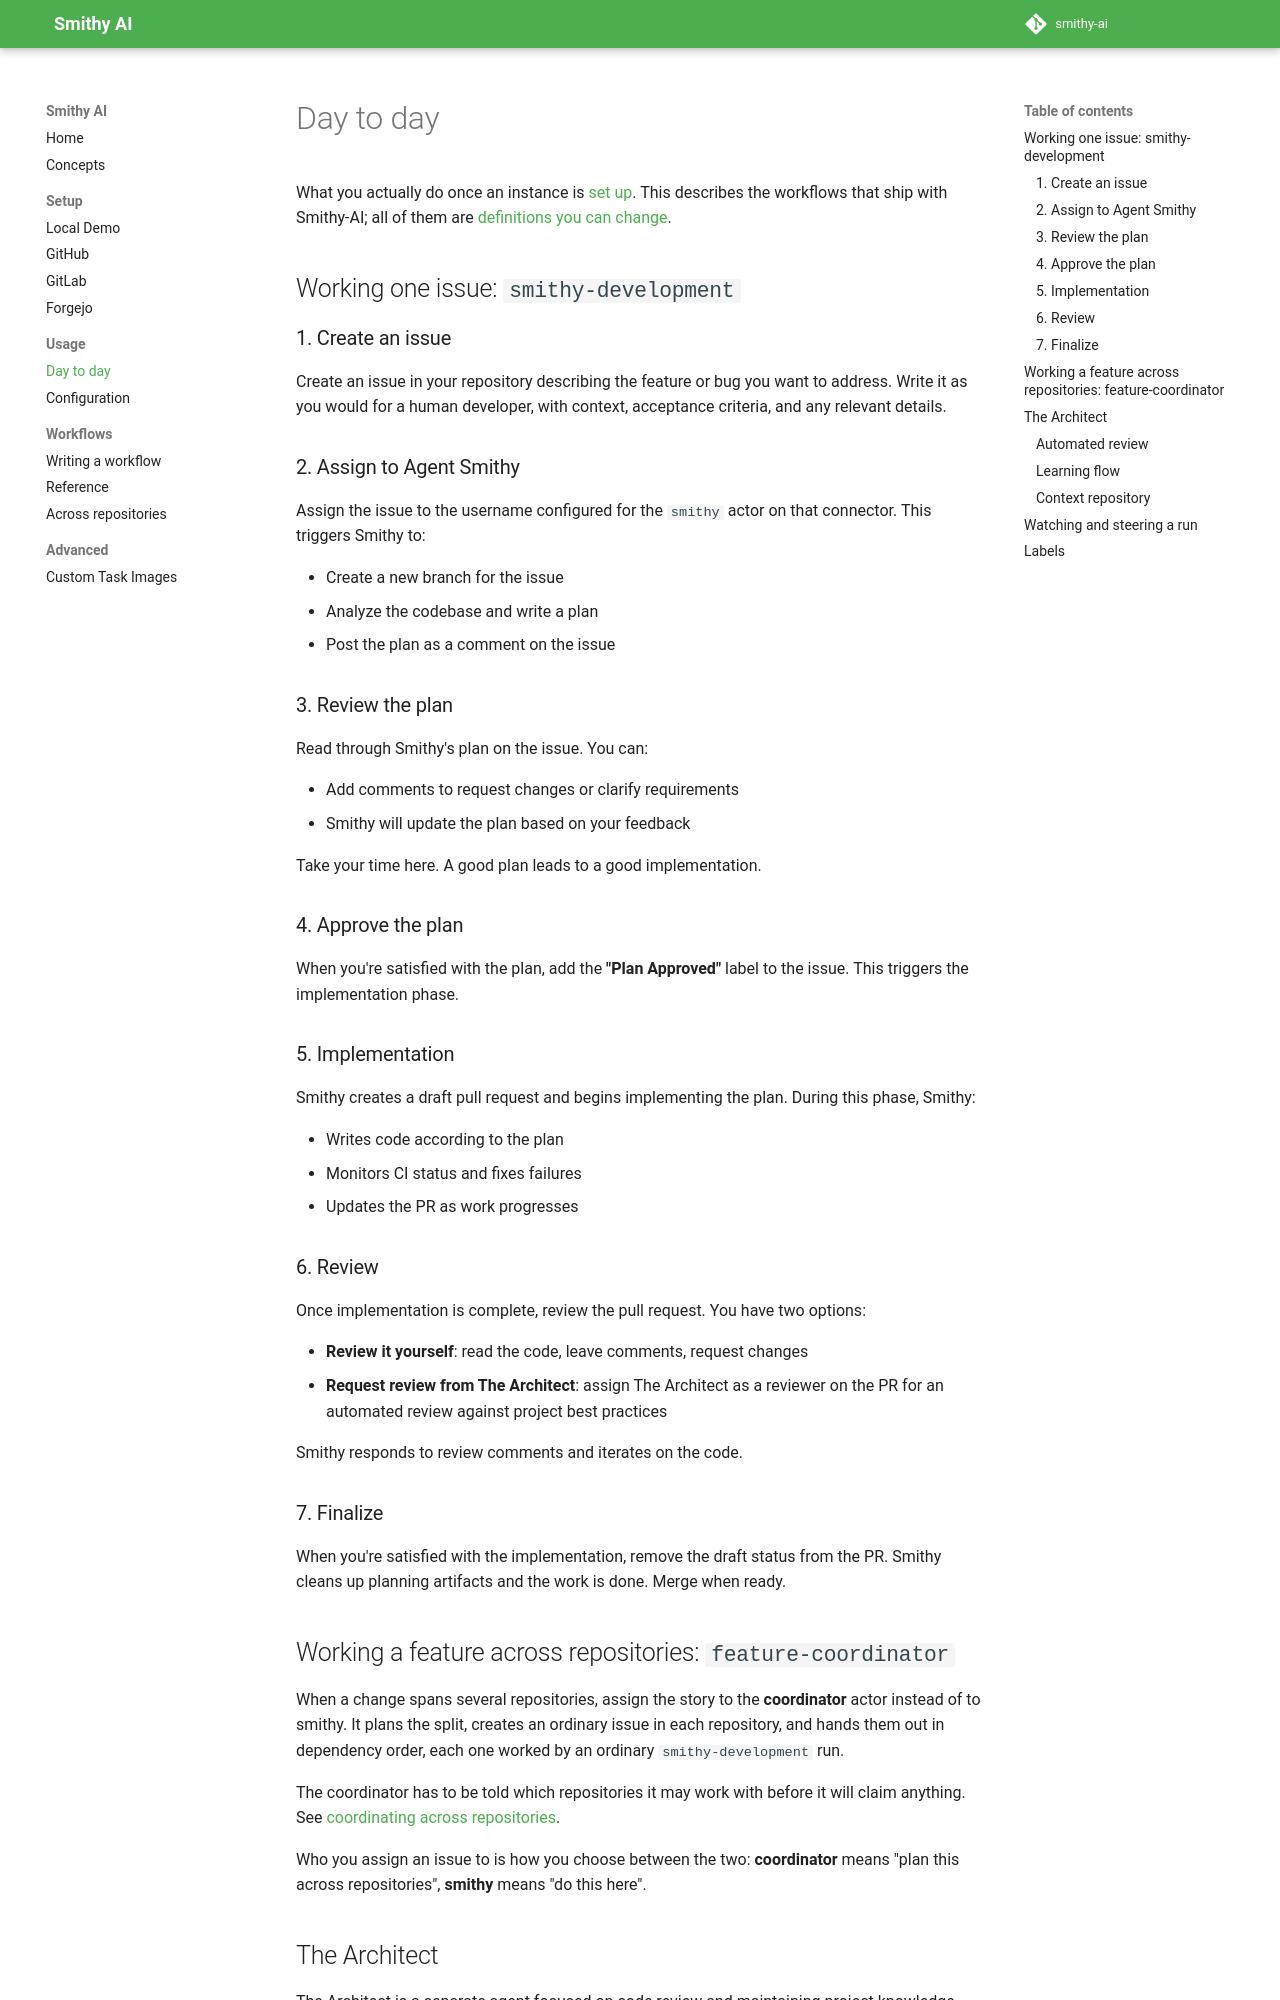

repository: smithy-ai/smithy-ai · page: usage/index.html · generator: mkdocs

# Day to day

What you actually do once an instance is [set up](setup/demo.md). This describes
the workflows that ship with Smithy-AI; all of them are
[definitions you can change](workflows/index.md).

## Working one issue: `smithy-development`

### 1. Create an issue

Create an issue in your repository describing the feature or bug you want to address. Write it as you would for a human developer, with context, acceptance criteria, and any relevant details.

### 2. Assign to Agent Smithy

Assign the issue to the username configured for the `smithy` actor on that connector. This triggers Smithy to:

- Create a new branch for the issue
- Analyze the codebase and write a plan
- Post the plan as a comment on the issue

### 3. Review the plan

Read through Smithy's plan on the issue. You can:

- Add comments to request changes or clarify requirements
- Smithy will update the plan based on your feedback

Take your time here. A good plan leads to a good implementation.

### 4. Approve the plan

When you're satisfied with the plan, add the **"Plan Approved"** label to the issue. This triggers the implementation phase.

### 5. Implementation

Smithy creates a draft pull request and begins implementing the plan. During this phase, Smithy:

- Writes code according to the plan
- Monitors CI status and fixes failures
- Updates the PR as work progresses

### 6. Review

Once implementation is complete, review the pull request. You have two options:

- **Review it yourself**: read the code, leave comments, request changes
- **Request review from The Architect**: assign The Architect as a reviewer on the PR for an automated review against project best practices

Smithy responds to review comments and iterates on the code.

### 7. Finalize

When you're satisfied with the implementation, remove the draft status from the PR. Smithy cleans up planning artifacts and the work is done. Merge when ready.

## Working a feature across repositories: `feature-coordinator`

When a change spans several repositories, assign the story to the **coordinator**
actor instead of to smithy. It plans the split, creates an ordinary issue in each
repository, and hands them out in dependency order, each one worked by an
ordinary `smithy-development` run.

The coordinator has to be told which repositories it may work with before it
will claim anything. See
[coordinating across repositories](workflows/coordinator.md).

Who you assign an issue to is how you choose between the two: **coordinator**
means "plan this across repositories", **smithy** means "do this here".

## The Architect

The Architect is a separate agent focused on code review and maintaining project knowledge.

### Automated review

When you request a review from The Architect on a pull request, it reviews the code against established best practices stored in the context repository.
